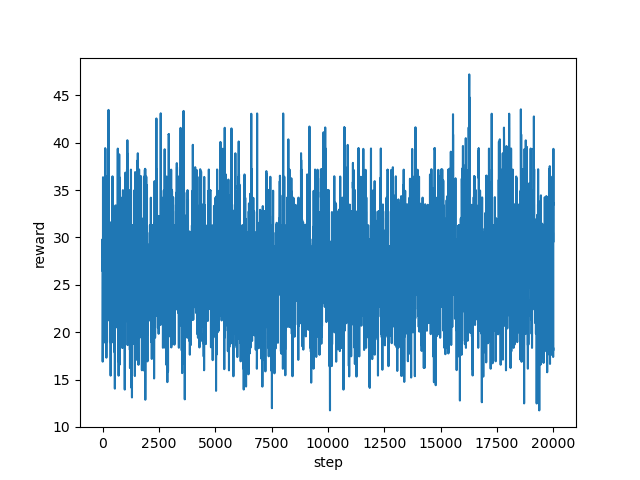

Values plotted in this chart, from the file beside it:
step, reward
0, 26.49
1, 26.51
2, 29.79
3, 29.81
4, 29.8
5, 28.43
6, 16.89
7, 25.04
8, 22.64
9, 24.21
10, 19.07
11, 19.81
12, 25.67
13, 26.41
14, 29.34
15, 29.04
16, 25.04
17, 29.84
18, 29.57
19, 27.89
20, 33.59
21, 36.35
22, 24.63
23, 22.23
24, 29.12
25, 33.45
26, 29.05
27, 26.13
28, 26.13
29, 26.12
30, 26.11
31, 26.1
32, 26.13
33, 24.87
34, 23.18
35, 22.41
36, 21.68
37, 21.69
38, 21.7
39, 20.98
40, 21.7
41, 21.7
42, 21.69
43, 21.68
44, 21.72
45, 23.92
46, 23.93
47, 26.84
48, 26.83
49, 26.87
50, 23.93
51, 23.91
52, 26.12
53, 26.12
54, 23.92
55, 23.91
56, 23.9
57, 23.91
58, 23.91
59, 23.91
... 19,940 more rows
